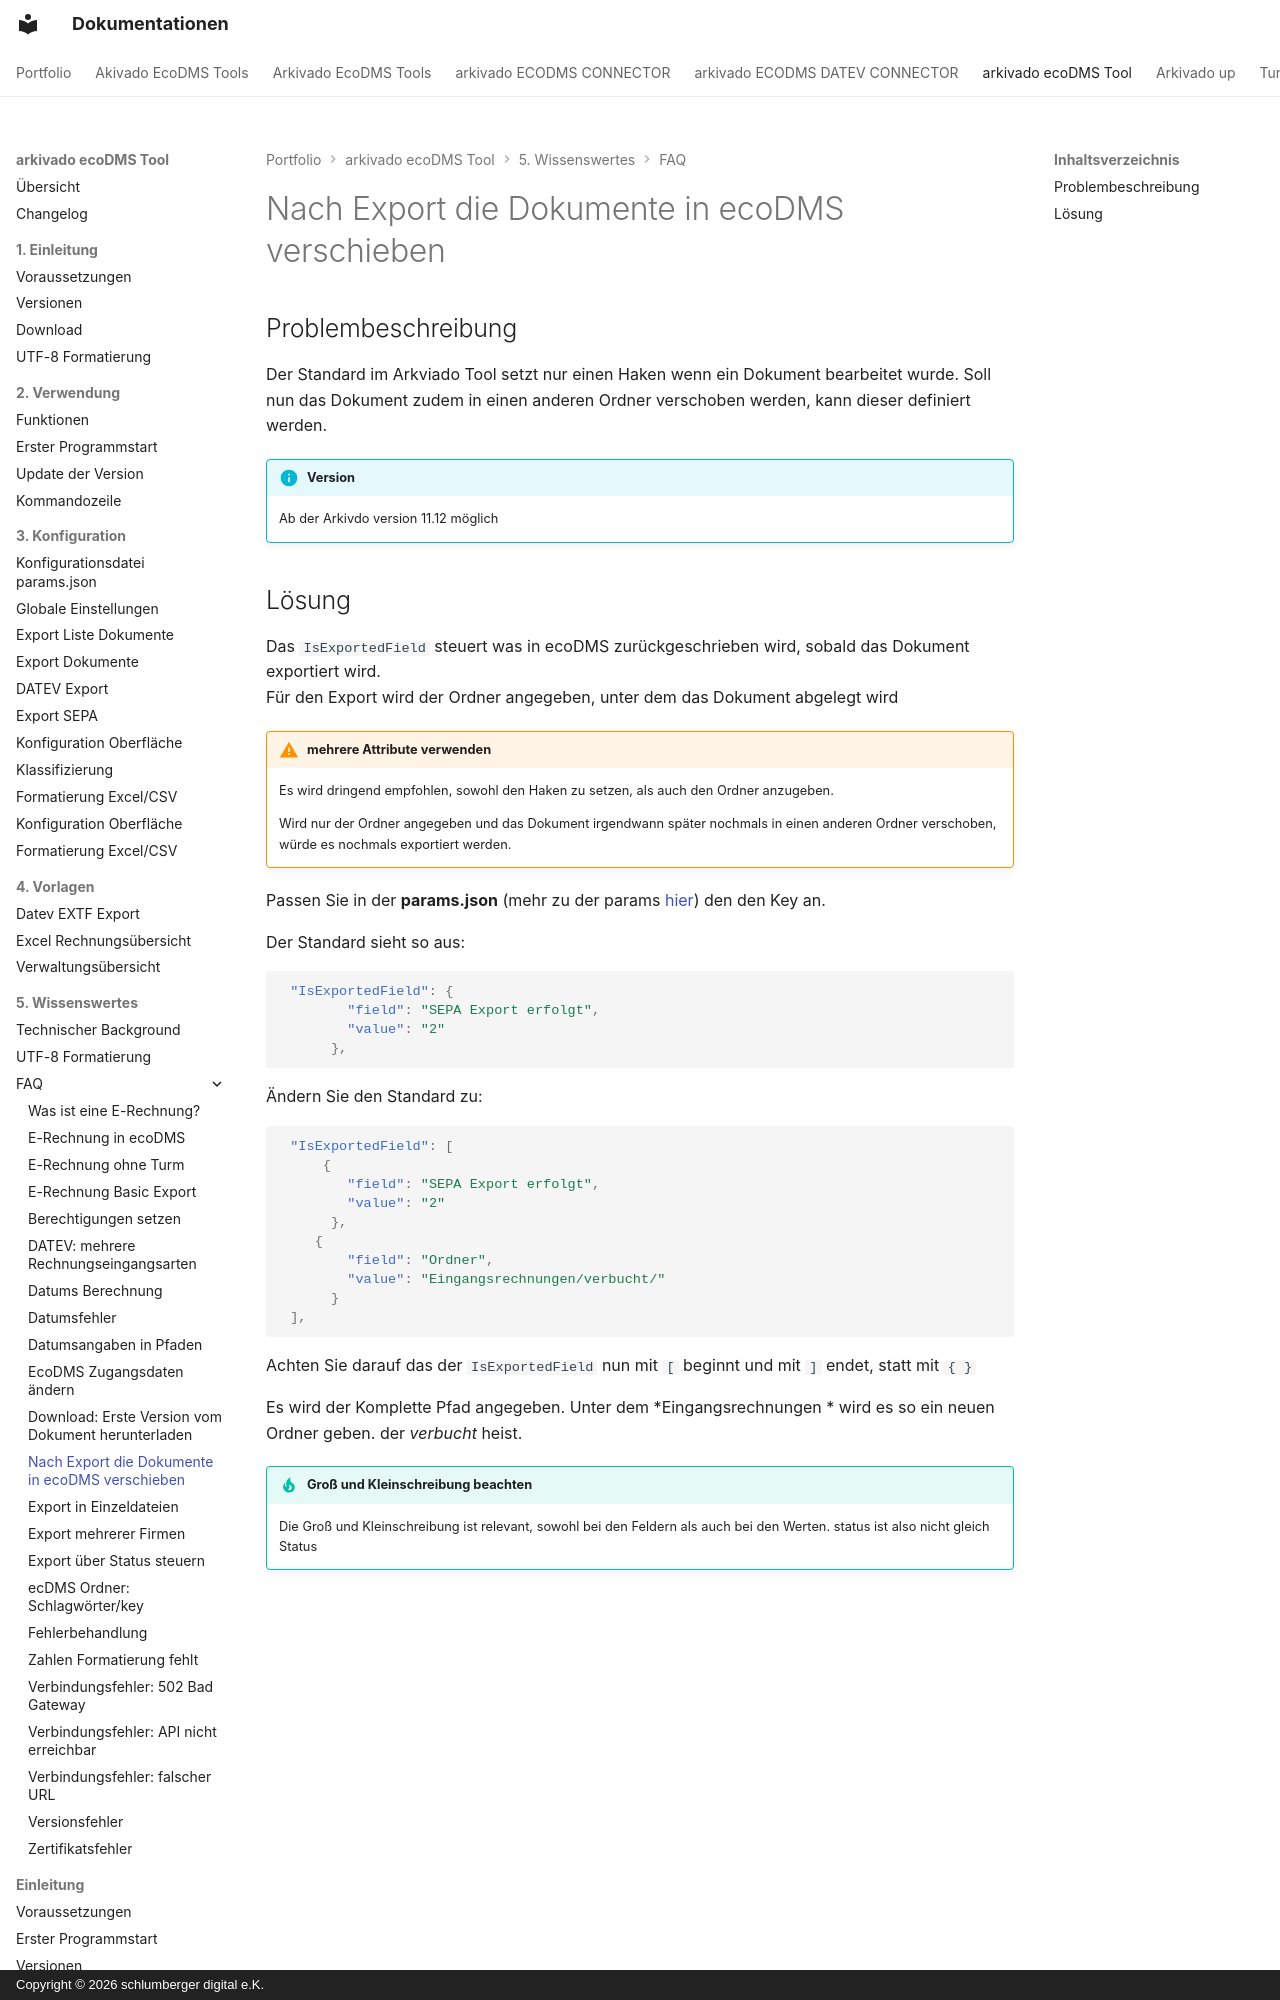

repository: schlumbergerdigital/docs · page: arkivado ecoDMS Tool/5. Wissenswertes/FAQ/Export danach in ecoDMS verschieben/index.html · generator: mkdocs · copyright: Copyright © 2026 schlumberger digital e.K.

# Nach Export die Dokumente in ecoDMS verschieben

## Problembeschreibung

Der Standard im Arkviado Tool setzt nur einen Haken wenn ein Dokument bearbeitet wurde. 
Soll nun das Dokument zudem in einen anderen Ordner verschoben werden, kann dieser definiert werden.

!!! info "Version" 
    Ab der Arkivdo version 11.12 möglich
